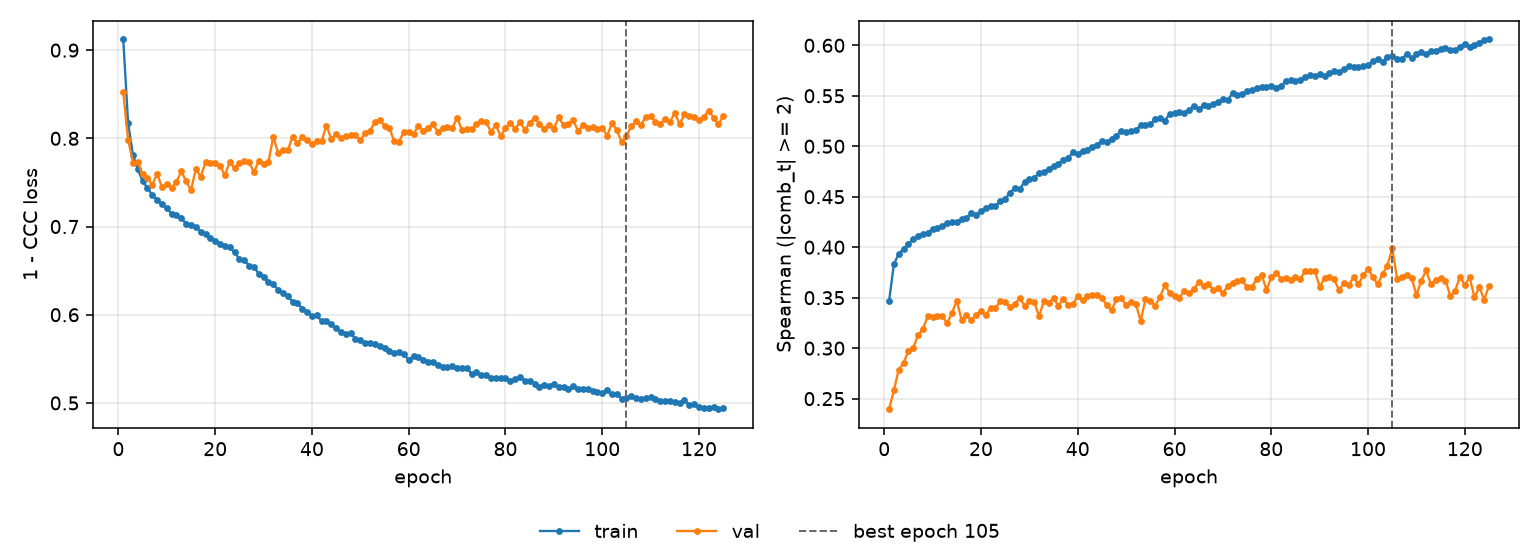

Source data for this figure (header and first rows):
epoch, tr_loss, vl_loss, tr_sp, vl_sp, is_best
1, 0.9121, 0.8522, 0.3466, 0.2395, False
2, 0.8175, 0.7986, 0.3832, 0.2582, False
3, 0.7815, 0.7725, 0.3935, 0.2787, False
4, 0.765, 0.7732, 0.3984, 0.2853, False
5, 0.7512, 0.759, 0.4036, 0.2975, False
6, 0.7438, 0.7554, 0.4078, 0.3004, False
7, 0.7357, 0.7473, 0.4109, 0.3131, False
8, 0.7304, 0.7598, 0.4129, 0.3189, False
9, 0.7251, 0.7447, 0.4142, 0.3317, False
10, 0.7206, 0.7478, 0.418, 0.3307, False
11, 0.7147, 0.7438, 0.4187, 0.3323, False
12, 0.7126, 0.7509, 0.4212, 0.332, False
13, 0.7095, 0.7624, 0.4236, 0.3246, False
14, 0.7033, 0.7516, 0.4252, 0.3351, False
15, 0.7015, 0.741, 0.4253, 0.3469, False
16, 0.6998, 0.7656, 0.4276, 0.3278, False
17, 0.6941, 0.7563, 0.4287, 0.3329, False
18, 0.692, 0.773, 0.4334, 0.3276, False
19, 0.6874, 0.7723, 0.4314, 0.3333, False
20, 0.6841, 0.7723, 0.4358, 0.3364, False
21, 0.6803, 0.7691, 0.439, 0.3325, False
22, 0.6783, 0.7581, 0.4404, 0.3402, False
23, 0.6763, 0.7734, 0.4413, 0.3394, False
24, 0.6707, 0.766, 0.4453, 0.3469, False
25, 0.6634, 0.7717, 0.448, 0.3456, False
26, 0.6622, 0.7741, 0.4541, 0.3408, False
27, 0.6556, 0.7737, 0.4586, 0.3434, False
28, 0.6545, 0.7614, 0.4573, 0.3499, False
29, 0.6464, 0.7743, 0.4648, 0.3417, False
30, 0.6433, 0.7712, 0.4672, 0.3471, False
31, 0.6375, 0.7731, 0.469, 0.3458, False
32, 0.6346, 0.8017, 0.4732, 0.3315, False
33, 0.6283, 0.7838, 0.4747, 0.3466, False
34, 0.6247, 0.7869, 0.4776, 0.3449, False
35, 0.6217, 0.7863, 0.48, 0.3495, False
36, 0.6145, 0.802, 0.4825, 0.3421, False
37, 0.6132, 0.7945, 0.4865, 0.349, False
38, 0.607, 0.8015, 0.4881, 0.3427, False
39, 0.6033, 0.798, 0.494, 0.3436, False
40, 0.5988, 0.7935, 0.4923, 0.3512, False
41, 0.5992, 0.7969, 0.4957, 0.3477, False
42, 0.5926, 0.797, 0.4967, 0.3513, False
43, 0.5928, 0.8144, 0.4996, 0.3522, False
44, 0.5893, 0.7994, 0.5015, 0.353, False
45, 0.5844, 0.8047, 0.5056, 0.3494, False
46, 0.5803, 0.8008, 0.5041, 0.3427, False
47, 0.5784, 0.8023, 0.5076, 0.3374, False
48, 0.579, 0.8033, 0.5104, 0.3487, False
49, 0.573, 0.8036, 0.5153, 0.3493, False
50, 0.5712, 0.7978, 0.5146, 0.3424, False
51, 0.5682, 0.8061, 0.5153, 0.3458, False
52, 0.5678, 0.8089, 0.5158, 0.3439, False
53, 0.5672, 0.8181, 0.5209, 0.327, False
54, 0.565, 0.821, 0.5208, 0.3484, False
55, 0.5617, 0.8143, 0.5218, 0.3471, False
56, 0.5584, 0.8114, 0.5269, 0.3418, False
57, 0.5565, 0.797, 0.5275, 0.3508, False
58, 0.558, 0.7961, 0.5255, 0.3622, False
59, 0.5552, 0.8077, 0.5319, 0.3548, False
60, 0.5487, 0.8068, 0.5331, 0.3519, False
... 65 more rows
